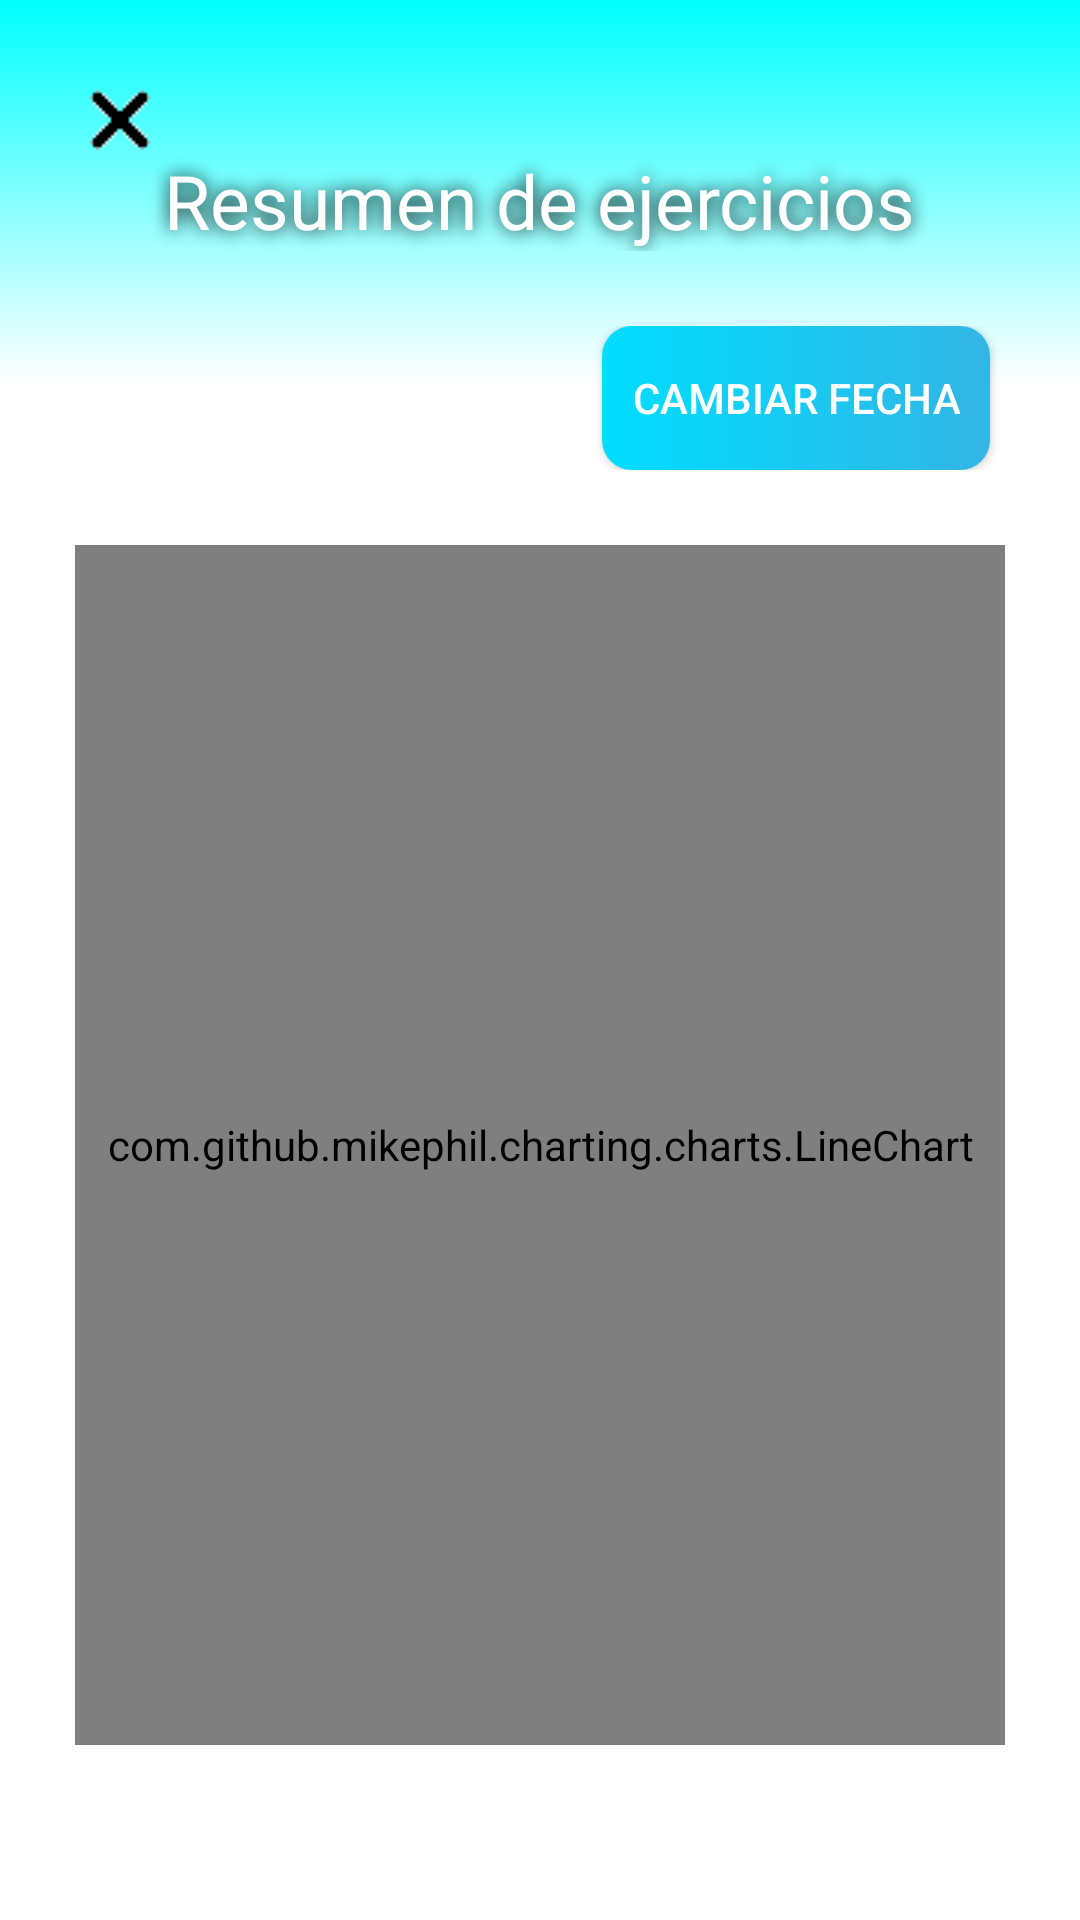

Produce the Android XML layout that renders to this screen, including the resource entries it uses.
<!-- AndroidManifest.xml: application theme Theme.AppCompat.Light.NoActionBar -->
<!-- res/layout/activity_linear_progress.xml -->
<?xml version="1.0" encoding="utf-8"?>
<androidx.constraintlayout.widget.ConstraintLayout xmlns:android="http://schemas.android.com/apk/res/android"
    xmlns:app="http://schemas.android.com/apk/res-auto"
    xmlns:tools="http://schemas.android.com/tools"
    android:id="@+id/progress_main_layout"
    android:layout_width="match_parent"
    android:layout_height="match_parent"
    android:orientation="vertical"
    android:background="@drawable/background4"
    tools:context=".view.LinearProgressActivity">


    <ImageButton
        android:id="@+id/global_return_bt"
        android:layout_width="30dp"
        android:layout_height="30dp"
        app:srcCompat="@drawable/img_return"
        tools:layout_editor_absoluteX="121dp"
        tools:layout_editor_absoluteY="407dp"
        android:layout_marginStart="25dp"
        android:layout_marginTop="25dp"
        android:onClick="returnToMain"
        android:background="@android:color/transparent"
        app:layout_constraintStart_toStartOf="parent"
        app:layout_constraintTop_toTopOf="parent"
        android:contentDescription="@string/global_returnbt_desc" />

    <TextView
        android:id="@+id/progress_header"
        android:layout_width="wrap_content"
        android:layout_height="wrap_content"
        android:layout_marginTop="50dp"
        android:paddingStart="5dp"
        android:paddingEnd="5dp"
        android:shadowColor="@android:color/black"
        android:shadowDx="0"
        android:shadowDy="0"
        android:shadowRadius="15"
        android:text="@string/progress_main_title"
        android:textColor="@android:color/white"
        android:textSize="25sp"
        app:layout_constraintEnd_toEndOf="parent"
        app:layout_constraintStart_toStartOf="parent"
        app:layout_constraintTop_toTopOf="parent" />


    <com.github.mikephil.charting.charts.LineChart
        android:id="@+id/progress_content"
        android:layout_width="match_parent"
        android:layout_height="400dp"
        android:layout_marginStart="25dp"
        android:layout_marginTop="25dp"
        android:layout_marginEnd="25dp"
        app:layout_constraintEnd_toEndOf="parent"
        app:layout_constraintHorizontal_bias="0.68"
        app:layout_constraintStart_toStartOf="parent"
        app:layout_constraintTop_toBottomOf="@+id/constraintLayout" />

    <androidx.constraintlayout.widget.ConstraintLayout
        android:id="@+id/constraintLayout"
        android:layout_width="match_parent"
        android:layout_height="wrap_content"
        android:layout_marginTop="25dp"
        app:layout_constraintEnd_toEndOf="parent"
        app:layout_constraintStart_toStartOf="parent"
        app:layout_constraintTop_toBottomOf="@+id/progress_header">

        <TextView
            android:id="@+id/progress_media"
            android:layout_width="wrap_content"
            android:layout_height="wrap_content"
            android:layout_marginStart="30dp"
            app:layout_constraintBottom_toBottomOf="parent"
            app:layout_constraintStart_toStartOf="parent"
            app:layout_constraintTop_toTopOf="parent" />

        <Button
            android:id="@+id/progress_date_bt"
            android:layout_width="wrap_content"
            android:layout_height="wrap_content"
            android:layout_marginEnd="30dp"
            android:background="@drawable/boton_1"
            android:onClick="openMonthSelector"
            android:paddingStart="10sp"
            android:paddingEnd="10sp"
            android:text="@string/progress_select_date"
            android:textColor="@android:color/white"
            app:layout_constraintBottom_toBottomOf="parent"
            app:layout_constraintEnd_toEndOf="parent"
            app:layout_constraintTop_toTopOf="parent" />

    </androidx.constraintlayout.widget.ConstraintLayout>


</androidx.constraintlayout.widget.ConstraintLayout>
<!-- resources referenced by this layout -->
<resources>
  <!-- drawable background4 (drawable) -->
  <?xml version="1.0" encoding="utf-8"?>
  <selector xmlns:android="http://schemas.android.com/apk/res/android">
      <item>
          <shape android:shape="rectangle">
              <gradient android:startColor="#0ff"
                  android:centerColor="@android:color/white" android:endColor="@android:color/white" android:angle="270"
                  android:centerY="0.2"/>
  
          </shape>
      </item>
  </selector>
  <!-- drawable boton_1 (drawable) -->
  <?xml version="1.0" encoding="utf-8"?>
  <selector xmlns:android="http://schemas.android.com/apk/res/android">
  <item>
      <shape android:shape="rectangle">
          <gradient android:startColor="@android:color/holo_blue_bright" android:endColor="@android:color/holo_blue_light" />
          <corners android:radius="10dp"/>
      </shape>
  </item>
  </selector>
  <!-- drawable img_return: png bitmap (drawable, 366 bytes) -->
  <string name="global_returnbt_desc">Return Button</string>
  <string name="progress_main_title">Resumen de ejercicios</string>
  <string name="progress_select_date">Cambiar fecha</string>
</resources>
